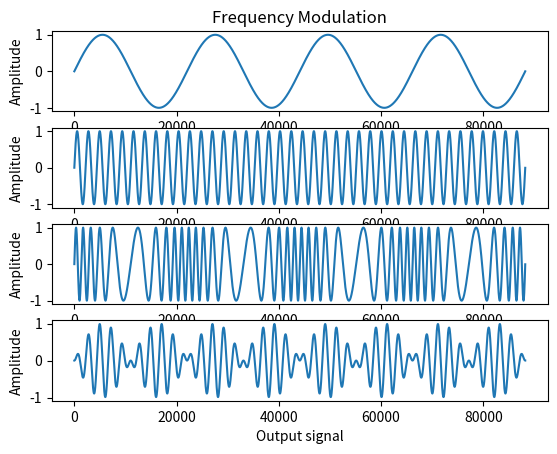

Python code for this plot: (Note: this script raises an exception after producing the figure.)
import numpy as np
import matplotlib.pyplot as plt

modulator_frequency = 4.0
carrier_frequency = 40.0
modulation_index = 1.0
size = 44100.0 * 2

time = np.arange(size) / size
modulator = np.sin(2.0 * np.pi * modulator_frequency * time) * modulation_index
carrier = np.sin(2.0 * np.pi * carrier_frequency * time)

product = np.zeros_like(modulator)
for i, t in enumerate(time):
    product[i] = np.sin(2. * np.pi * (carrier_frequency * t + modulator[i]))

modulator = np.sin(2.0 * np.pi * modulator_frequency * time) * modulation_index
amp = np.zeros_like(modulator)
for i, t in enumerate(time):
    amp[i] = np.sin(2. * np.pi * (carrier_frequency * t * modulator[i]))

plt.subplot(4, 1, 1)
plt.title('Frequency Modulation')
plt.plot(modulator)
plt.ylabel('Amplitude')
plt.xlabel('Modulator signal')

plt.subplot(4, 1, 2)
plt.plot(carrier)
plt.ylabel('Amplitude')
plt.xlabel('Carrier signal')

plt.subplot(4, 1, 3)
plt.plot(product)
plt.ylabel('Amplitude')
plt.xlabel('Output signal')

plt.subplot(4, 1, 4)
plt.plot(modulator * carrier)
plt.ylabel('Amplitude')
plt.xlabel('Output signal')
plt.show()

# pyrtlsdr provides us bindings to work with the RTL-SDR driver

from rtlsdr import RtlSdr

sdr = RtlSdr()
sdr.sample_rate = 1.2e6       # 1,200,000 samples per second
sdr.center_freq = 91.8e6      # 91,800,00 Hz frequency for the radio station
sdr.gain = 'auto'             # tune the gain (AKA "volume") automatically

samples = sdr.read_samples(1.2e6 * 8)  # collect samples during 8 seconds
sdr.close()

print(samples[:5])

# Load the samples into a numpy array

import numpy as np

samples = np.array(samples).astype('complex64')

# We captured too many samples so we need to apply a low pass filter
# In other words, we have a too large window and we want to make it smaller

import scipy.signal as signal

BANDWIDTH = 200e3
DECIMATION_RATE = int(1.2e6 / BANDWIDTH)

samples = signal.decimate(samples, DECIMATION_RATE)

# Apply the demodulation, we use a polar discriminator

samples = np.angle(samples[1:] * np.conj(samples[:-1]))

# De-emphasis filter - too "sciency"
# MAKE THINGS SOUND BETTER

d = BANDWIDTH * 75e-6
x = np.exp(-1/d)
b, a = [1-x], [1,-x]
samples = signal.lfilter(b, a, samples)

# Decimate the signal down to something an audio driver can handle
# We only catch the mono part of the signal

AUDIO_RATE = 50e3
DECIMATION_RATE = int(1.2e6 / BANDWIDTH / AUDIO_RATE)

samples = signal.decimate(samples, DECIMATION_RATE)

# HIT IT

whatever.play(samples)

